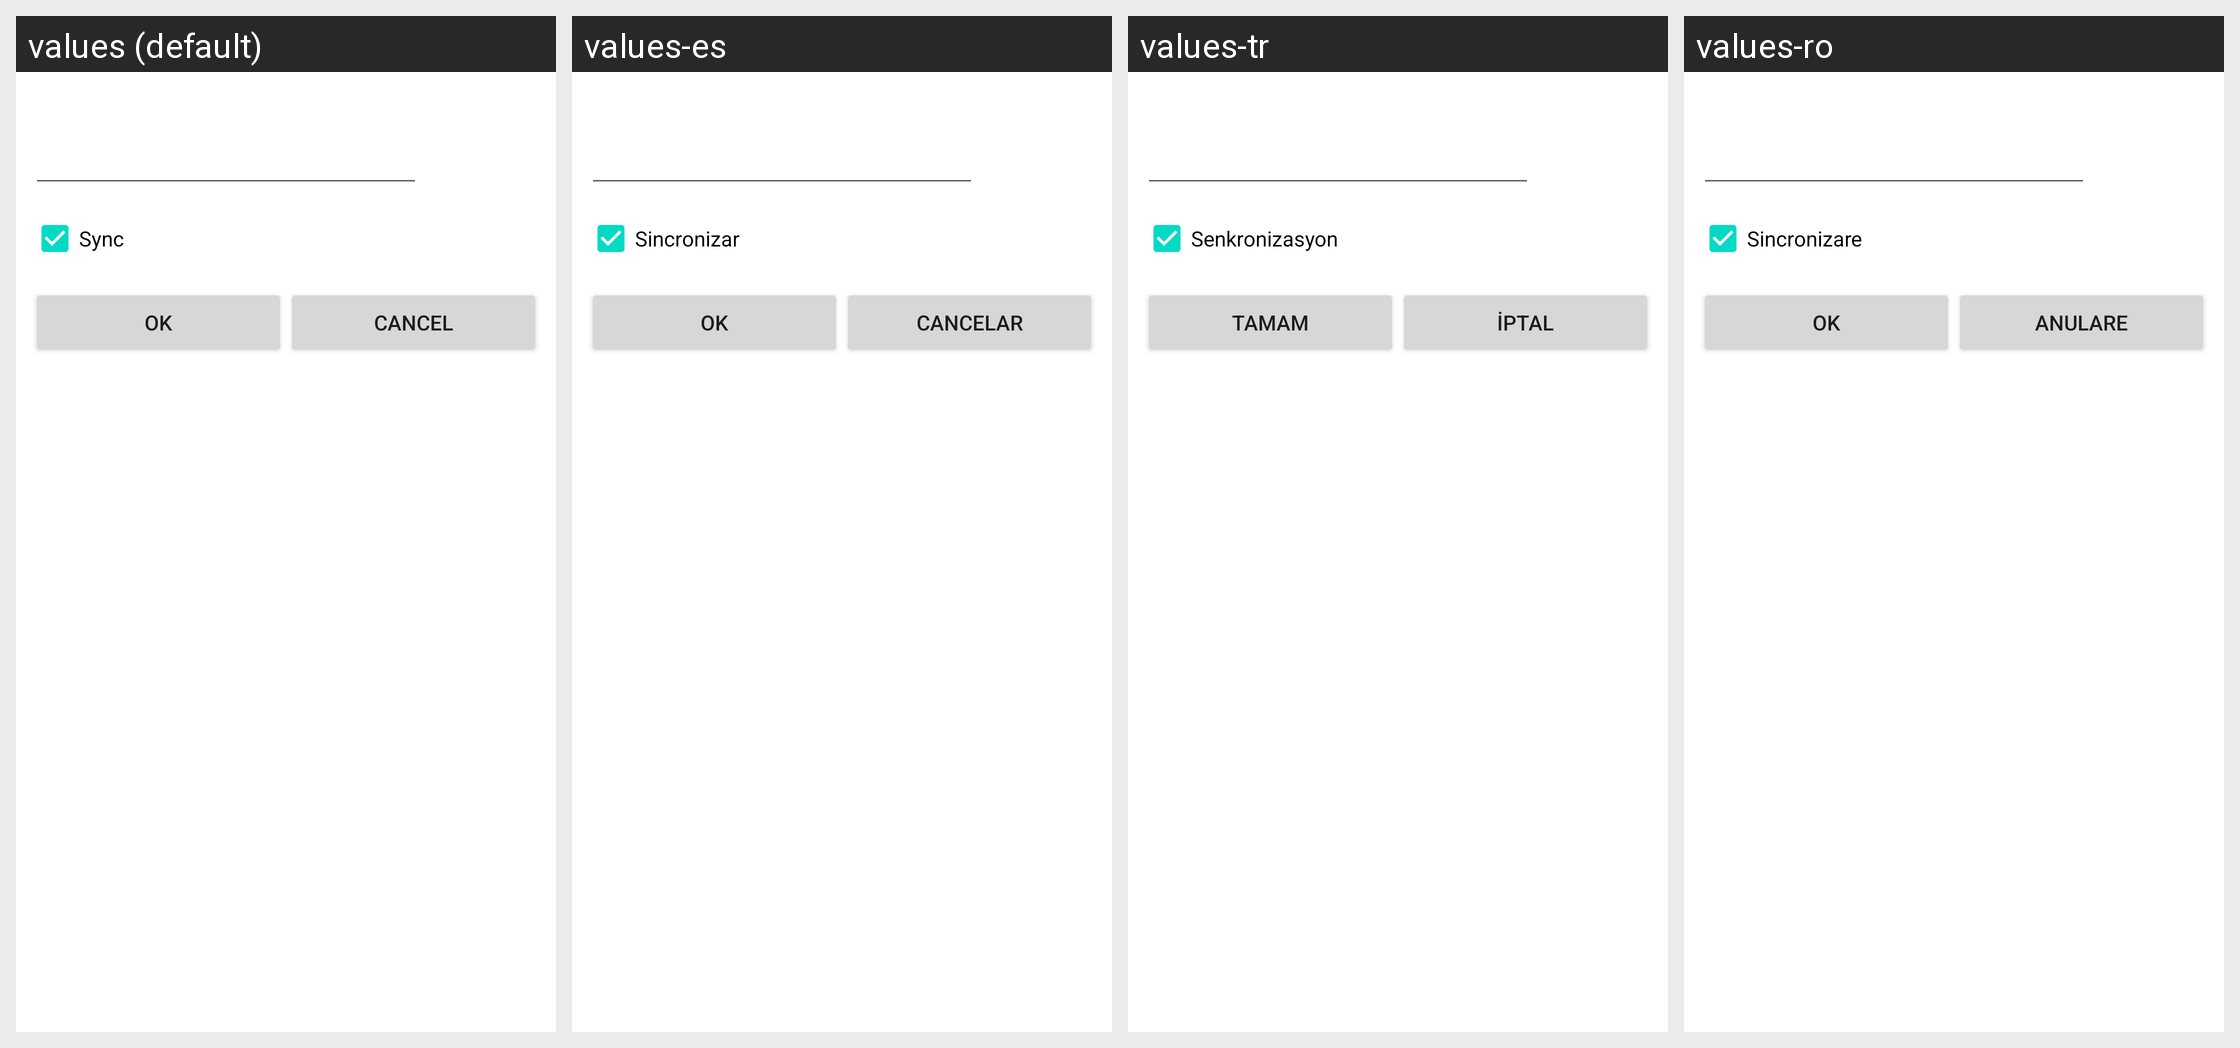

The same Android screen rendered under several of its app's locales, left to right. List the strings drawn on it with the default value and each locale's translation.
Android screen res/layout/link_notebook_dialog.xml rendered under 4 locales, left to right: values (default), values-es, values-tr, values-ro. Device: Nexus 5 (rendered at 1080×1920; each locale shown at half size, 540×960, under a caption strip naming it); theme Theme.MaterialComponents.DayNight.NoActionBar.
Other locales in the repository, not shown: values-ar, values-ca, values-cs, values-da, values-de, values-et, values-fi, values-fr, values-gl, values-hr, values-in, values-it, values-ja, values-ko, values-ms, values-nl, values-no, values-pl, values-pt, values-pt-rBR, values-ru, values-sr, values-sv, values-th, values-uk, values-vi, values-zh-rCN, values-zh-rTW.
Strings drawn on this screen, with the default value and each locale's value (text and hints the layout hard-codes, and strings that could not be matched under every locale, appear in the picture but are not listed):

sync
  values: Sync
  values-es: Sincronizar
  values-tr: Senkronizasyon
  values-ro: Sincronizare

sync_preference_ok
  values: Ok
  values-es: Ok
  values-tr: Tamam
  values-ro: OK

sync_preference_cancel
  values: Cancel
  values-es: Cancelar
  values-tr: İptal
  values-ro: Anulare
